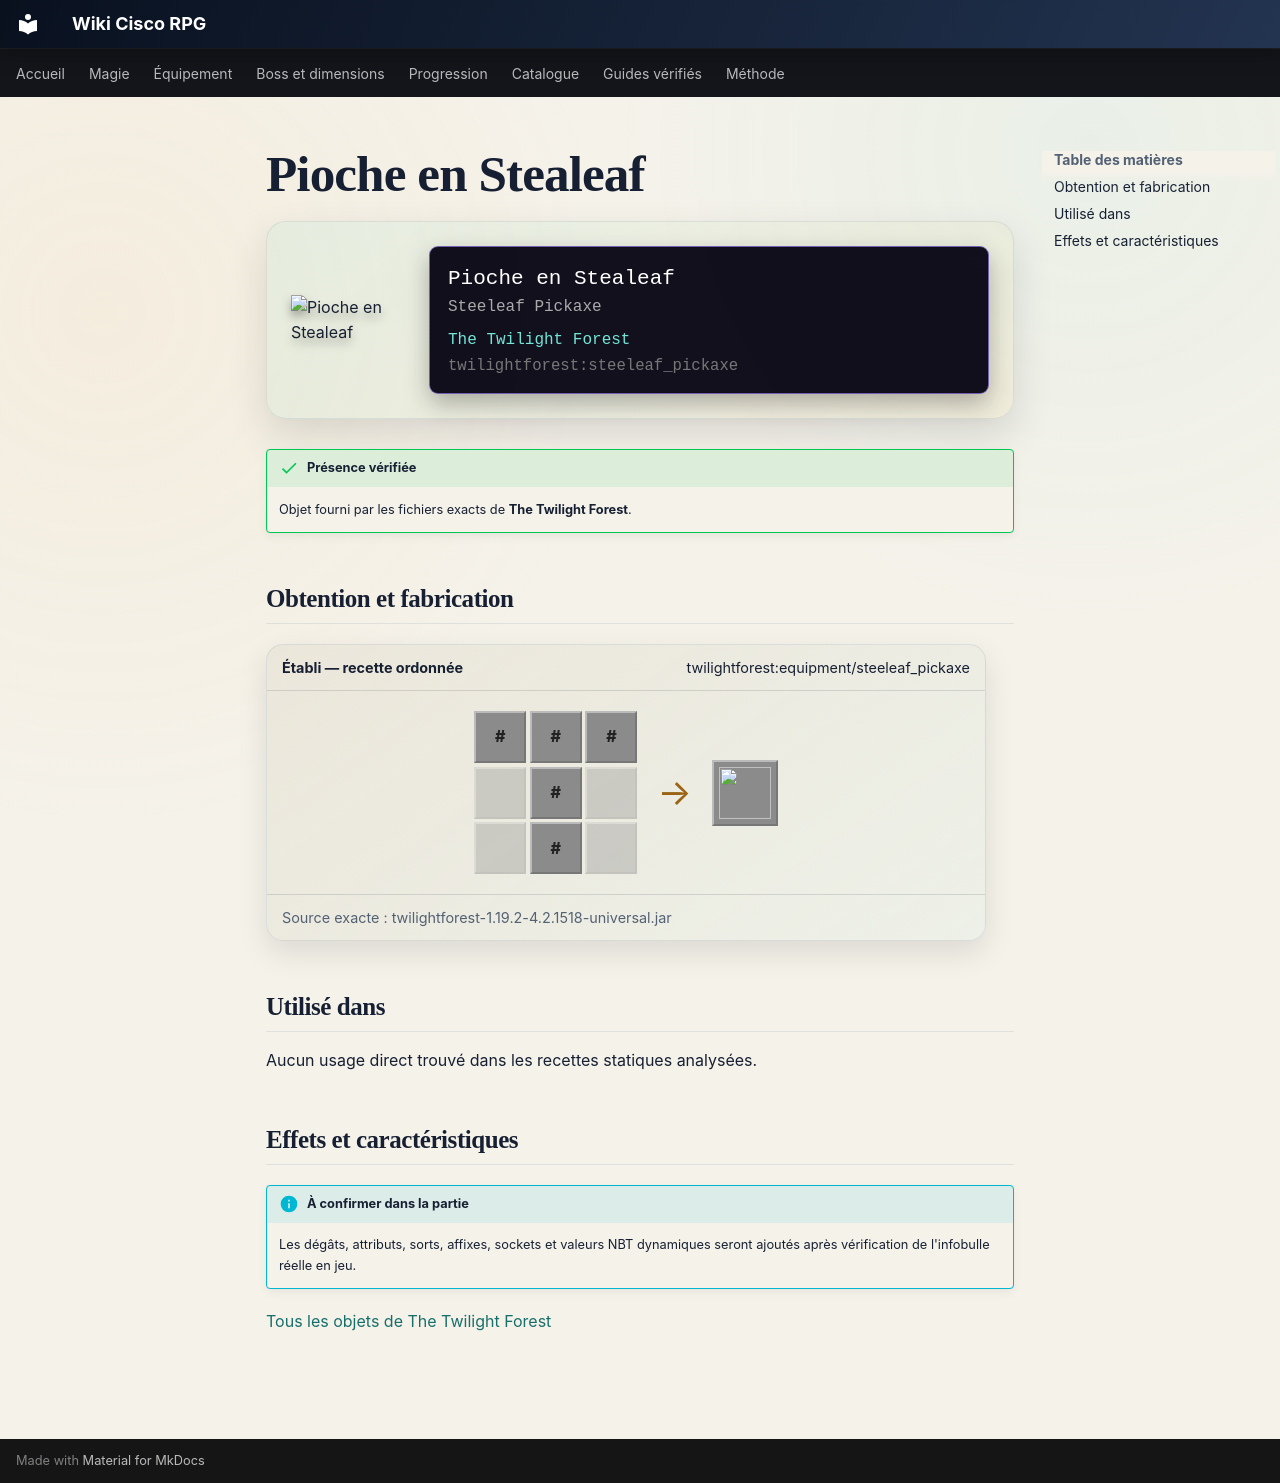

repository: Kloups-Dev/wiki-cisco-rpg · page: catalogue/objets/twilightforest/steeleaf_pickaxe/index.html · generator: mkdocs

# Pioche en Stealeaf

<div class="mc-item-showcase">
<img class="mc-item-icon" src="../../../../assets/generated/items/twilightforest/steeleaf_pickaxe.png" alt="Pioche en Stealeaf">
<div class="mc-tooltip-card">
<div class="mc-tooltip-card__name">Pioche en Stealeaf</div>
<div class="mc-tooltip-card__alias">Steeleaf Pickaxe</div>
<div class="mc-tooltip-card__mod">The Twilight Forest</div>
<div class="mc-tooltip-card__id">twilightforest:steeleaf_pickaxe</div>
</div>
</div>

!!! success "Présence vérifiée"
    Objet fourni par les fichiers exacts de **The Twilight Forest**.

## Obtention et fabrication

<div class="jei-recipe"><div class="jei-recipe__head"><strong>Établi — recette ordonnée</strong><span>twilightforest:equipment/steeleaf_pickaxe</span></div><div class="jei-recipe__body"><div class="jei-grid"><span class="jei-slot jei-slot--tag" title="#forge:ingots/steeleaf">#</span><span class="jei-slot jei-slot--tag" title="#forge:ingots/steeleaf">#</span><span class="jei-slot jei-slot--tag" title="#forge:ingots/steeleaf">#</span><span class="jei-slot jei-slot--empty"></span><span class="jei-slot jei-slot--tag" title="#forge:rods/wooden">#</span><span class="jei-slot jei-slot--empty"></span><span class="jei-slot jei-slot--empty"></span><span class="jei-slot jei-slot--tag" title="#forge:rods/wooden">#</span><span class="jei-slot jei-slot--empty"></span></div><span class="jei-arrow">→</span><span class="jei-slot jei-slot--result"><img src="../../../../assets/generated/items/twilightforest/steeleaf_pickaxe.png" alt=""></span></div><div class="jei-recipe__source">Source exacte : twilightforest-1.19.2-4.2.1518-universal.jar</div></div>

## Utilisé dans

Aucun usage direct trouvé dans les recettes statiques analysées.

## Effets et caractéristiques

!!! info "À confirmer dans la partie"
    Les dégâts, attributs, sorts, affixes, sockets et valeurs NBT dynamiques seront ajoutés après vérification de l'infobulle réelle en jeu.

[Tous les objets de The Twilight Forest](../../../contenu/twilight-forest.md)
